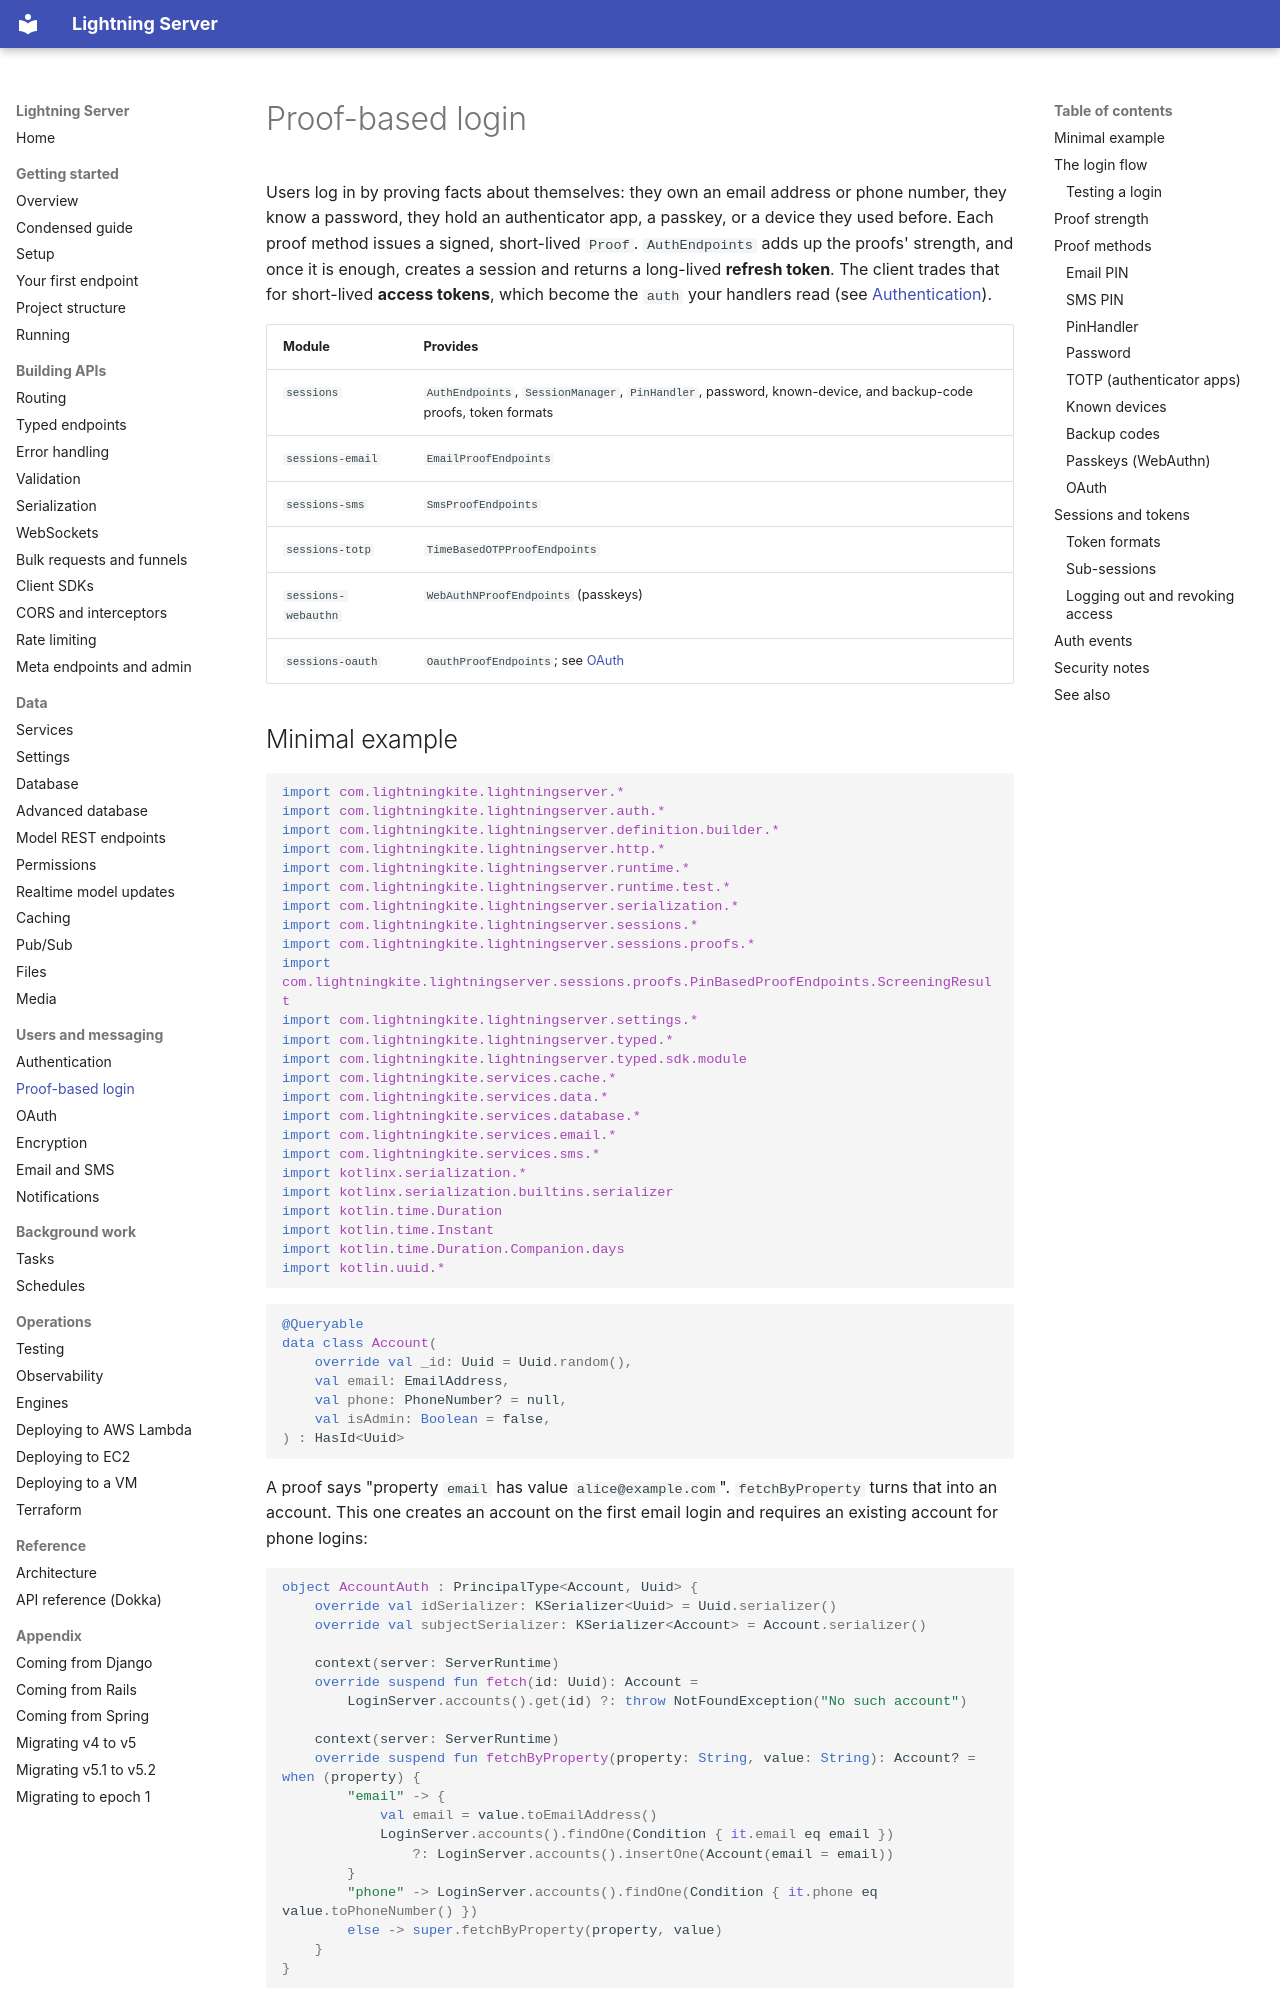

repository: lightningkite/lightning-server · page: proof-session/index.html · generator: mkdocs

# Proof-based login

Users log in by proving facts about themselves: they own an email address or phone number, they know a password,
they hold an authenticator app, a passkey, or a device they used before.  Each proof method issues a signed,
short-lived `Proof`.  `AuthEndpoints` adds up the proofs' strength, and once it is enough, creates a session and returns
a long-lived **refresh token**.  The client trades that for short-lived **access tokens**, which become the `auth` your
handlers read (see [Authentication](auth.md)).

| Module | Provides |
|---|---|
| `sessions` | `AuthEndpoints`, `SessionManager`, `PinHandler`, password, known-device, and backup-code proofs, token formats |
| `sessions-email` | `EmailProofEndpoints` |
| `sessions-sms` | `SmsProofEndpoints` |
| `sessions-totp` | `TimeBasedOTPProofEndpoints` |
| `sessions-webauthn` | `WebAuthNProofEndpoints` (passkeys) |
| `sessions-oauth` | `OauthProofEndpoints`; see [OAuth](oauth.md) |
